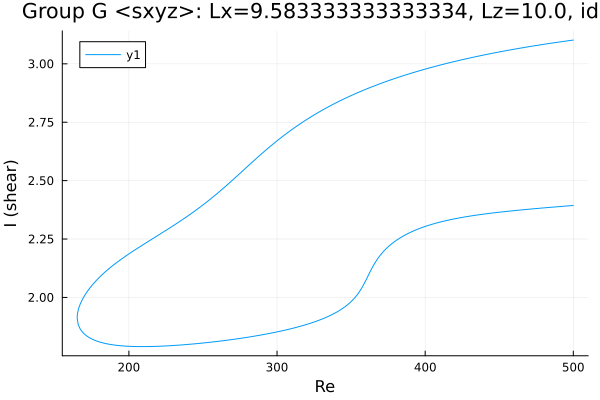

The table this chart was drawn from, first rows:
Re, shear
500.0, 3.102
499.8, 3.102
498.4, 3.1
497, 3.099
495.6, 3.098
494.2, 3.097
492.8, 3.095
491.3, 3.094
489.9, 3.093
488.5, 3.092
487.1, 3.09
485.7, 3.089
484.3, 3.088
482.9, 3.086
481.4, 3.085
480.4, 3.084
479, 3.082
477.6, 3.081
476.2, 3.08
474.8, 3.078
473.3, 3.077
471.9, 3.075
470.5, 3.074
469.1, 3.072
467.7, 3.071
466.3, 3.069
464.9, 3.068
464.4, 3.067
463, 3.066
461.6, 3.064
460.2, 3.063
458.8, 3.061
457.4, 3.06
456, 3.058
454.5, 3.056
453.1, 3.055
451.7, 3.053
450.3, 3.051
448.9, 3.049
447.5, 3.048
446.1, 3.046
444.6, 3.044
443.2, 3.042
441.8, 3.041
440.4, 3.039
439, 3.037
437.6, 3.035
436.2, 3.033
434.7, 3.031
433.3, 3.029
431.9, 3.027
430.5, 3.026
429.1, 3.024
427.7, 3.022
426.3, 3.02
424.8, 3.017
423.4, 3.015
422, 3.013
420.6, 3.011
419.2, 3.009
... 495 more rows
